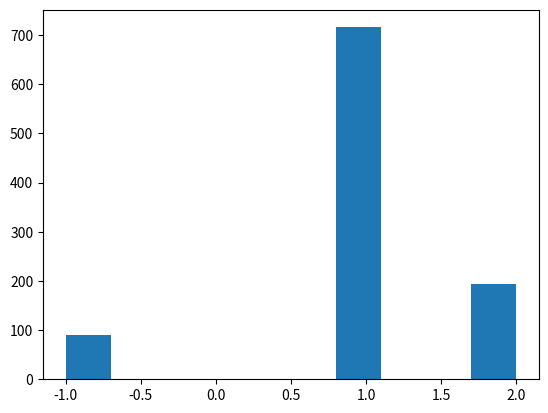

The script that saved this image:
# -*- coding: utf-8 -*-
"""
Created on Tue Apr 21 21:51:31 2020

[redacted]
"""

import numpy as np

# Excercice 1

def create_board():
    array = np.zeros((3,3))
    
    return array
    
#print(create_board())
board = create_board()    


# Excercice 2
    
def place(board, player, position):
    if board[position] == 0:
        board[position] = player
        
    return board

player_1 = 1
player_2 = 2
position_0 = (0, 0)

board = place(board, player_1, position_0)
#print(board)


# Exercice 3

def possibilities(board):
    possible_tuple = tuple()
    possible_list = np.where(board < 1)
    
    for i in range(len(possible_list[0])):
        possible_tuple = possible_tuple + tuple([(possible_list[0][i], possible_list[1][i])])
    
    return possible_tuple

#possible = possibilities(board)
#print(possible)

# Exercice 4

import random 
random.seed(1)

def random_place(board, player):
    possible = possibilities(board)

    if possible:
        placement = random.choice(possible)
        board = place(board, player, placement)
    
    return board

board = random_place(board, player_2)
#print(board)


# Exercice 5

random.seed(1)
new_board = create_board()

for i in range(3):
    new_board = random_place(new_board, player_1)
    new_board = random_place(new_board, player_2)

#print(new_board)


# Exercice 6

def row_win(board, player):
    for i in range(3):
        if board[i][0] == player and board[i][1] == player and board[i][2] == player:
            return True
    
    return False

#print(row_win(new_board, player_1))


# Exercice 7

def col_win(board, player):
    for i in range(3):
        if board[0][i] == player and board[1][i] == player and board[2][i] == player:
            return True

    return False

#print(col_win(new_board, player_1))



# Exercice 8
            
#new_board[1,1] = 2

def diag_win(board, player):
        if (board[0][0] == player and board[1][1] == player and board[2][2] == player or
            board[0][2] == player and board[1][1] == player and board[2][0] == player):
            return True

        return False
        
#print(diag_win(new_board, player_2))



# Exercice 9
            
def evaluate(board):
    winner = 0
    for player in [1, 2]:
        if (row_win(board, player) or
            col_win(board, player) or 
            diag_win(board, player)):
            return player
        pass
    if np.all(board != 0) and winner == 0:
        winner = -1
    return winner

#print(evaluate(new_board))



# Exercice 10
"""
random.seed(1)

def play_game():
    player_1 = 1
    player_2 = 2
    board = create_board()
    
    while not board.all():
        board = random_place(board, player_1)
        if evaluate(board) > 0:
            return evaluate(board)
        board = random_place(board, player_2)
        if evaluate(board) > 0:
            return evaluate(board)

    return -1


result = []

for i in range(1000):
    result.append(play_game());

#print(result)  
print(result.count(-1))
print(result.count(1))
print(result.count(2))

import matplotlib.pyplot as plt

plt.hist(result)
"""
# Exercice 11

random.seed(1)

def play_strategic_game():
    player_1 = 1
    player_2 = 2
    board = create_board()
    
    while not board.all():
        if not board.any():
            place(board, player_1, (1,1))
        else:
            board = random_place(board, player_1)    
        if evaluate(board) > 0:
            return evaluate(board)
        board = random_place(board, player_2)
        if evaluate(board) > 0:
            return evaluate(board)

    return -1


result = []

for i in range(1000):
    result.append(play_strategic_game());


#print(result.count(-1))
#print(result.count(1))
#print(result.count(2))

import matplotlib.pyplot as plt
plt.hist(result)



























